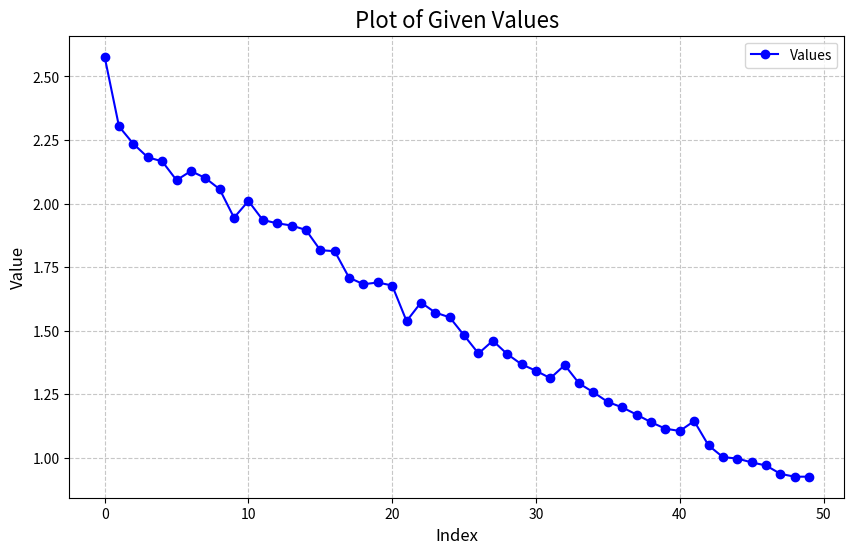

This chart was generated by the following Python code:
import matplotlib.pyplot as plt

# Your data
# need to paste the output array here ->
values = [2.5775754, 2.303266, 2.23492, 2.1820006, 2.1663268, 2.092114, 2.1279647, 2.1008713, 2.0565999, 1.9445829, 2.0102732, 1.935393, 1.9226673, 1.9138842, 1.8963734, 1.8167839, 1.8129399, 1.7086494, 1.6830381, 1.6897633, 1.6778904, 1.5378683, 1.6110089, 1.5714992, 1.5527709, 1.481962, 1.4106404, 1.4608526, 1.4082791, 1.367927, 1.342597, 1.313468, 1.3650645, 1.2927868, 1.2579275, 1.2198771, 1.1987131, 1.1702611, 1.1404196, 1.1149118, 1.1058905, 1.144952, 1.0491015, 1.0031599, 0.9975132, 0.98230535, 0.97021115, 0.937317, 0.92603266, 0.92634284]

# Create the plot
plt.figure(figsize=(10, 6))  # Set the figure size
plt.plot(values, marker='o', linestyle='-', color='blue', label='Values')  # Line plot with markers

# Add labels, title, and legend
plt.title('Plot of Given Values', fontsize=16)
plt.xlabel('Index', fontsize=12)
plt.ylabel('Value', fontsize=12)
plt.legend(fontsize=10)

# Add grid for better readability
plt.grid(True, linestyle='--', alpha=0.7)

# Display the plot
plt.show()
